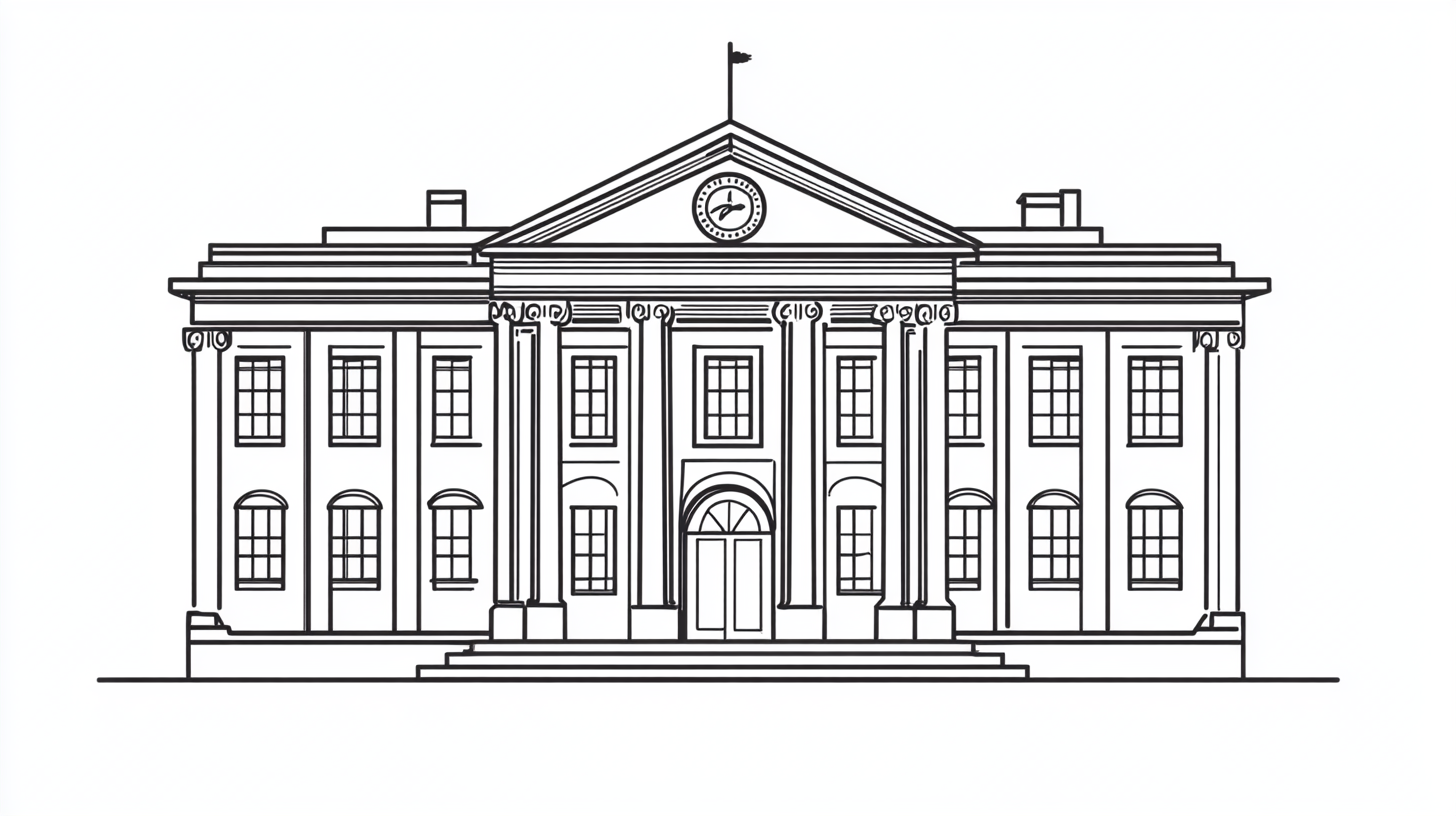
Generation parameters embedded in this image by Midjourney (PNG 'Description' text chunk):
government icon, hand-drawn, black lines --ar 16:9 --v 6.1 Job ID: 18d22f6f-9369-4ea6-a48d-95486998fe54